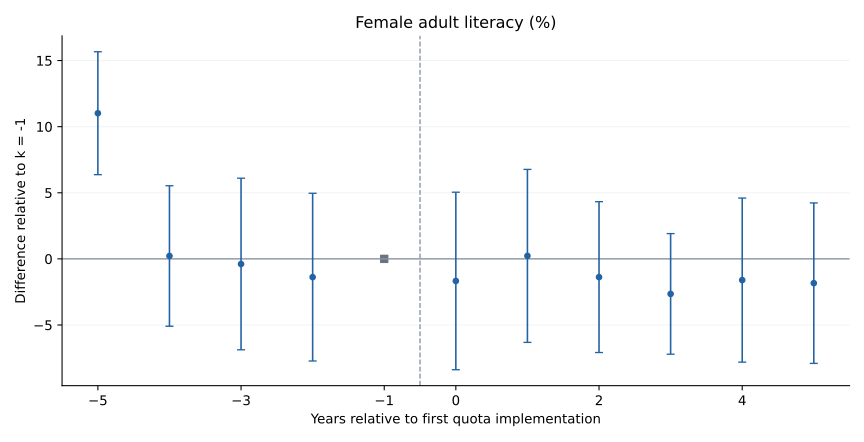

The data file committed next to this chart (first rows):
k, coef, se, pvalue, ci_lower, ci_upper, identified
-5, 11.02, 2.372, 7.52401925474544e-06, 6.367, 15.67, True
-4, 0.2188, 2.711, 0.9358, -5.095, 5.533, True
-3, -0.3889, 3.31, 0.9066, -6.877, 6.1, True
-2, -1.381, 3.236, 0.6703, -7.723, 4.962, True
0, -1.67, 3.426, 0.6266, -8.386, 5.045, True
1, 0.2258, 3.338, 0.9462, -6.316, 6.767, True
2, -1.379, 2.912, 0.6363, -7.086, 4.327, True
3, -2.65, 2.327, 0.2567, -7.211, 1.912, True
4, -1.604, 3.166, 0.6132, -7.809, 4.601, True
5, -1.836, 3.096, 0.554, -7.905, 4.232, True
